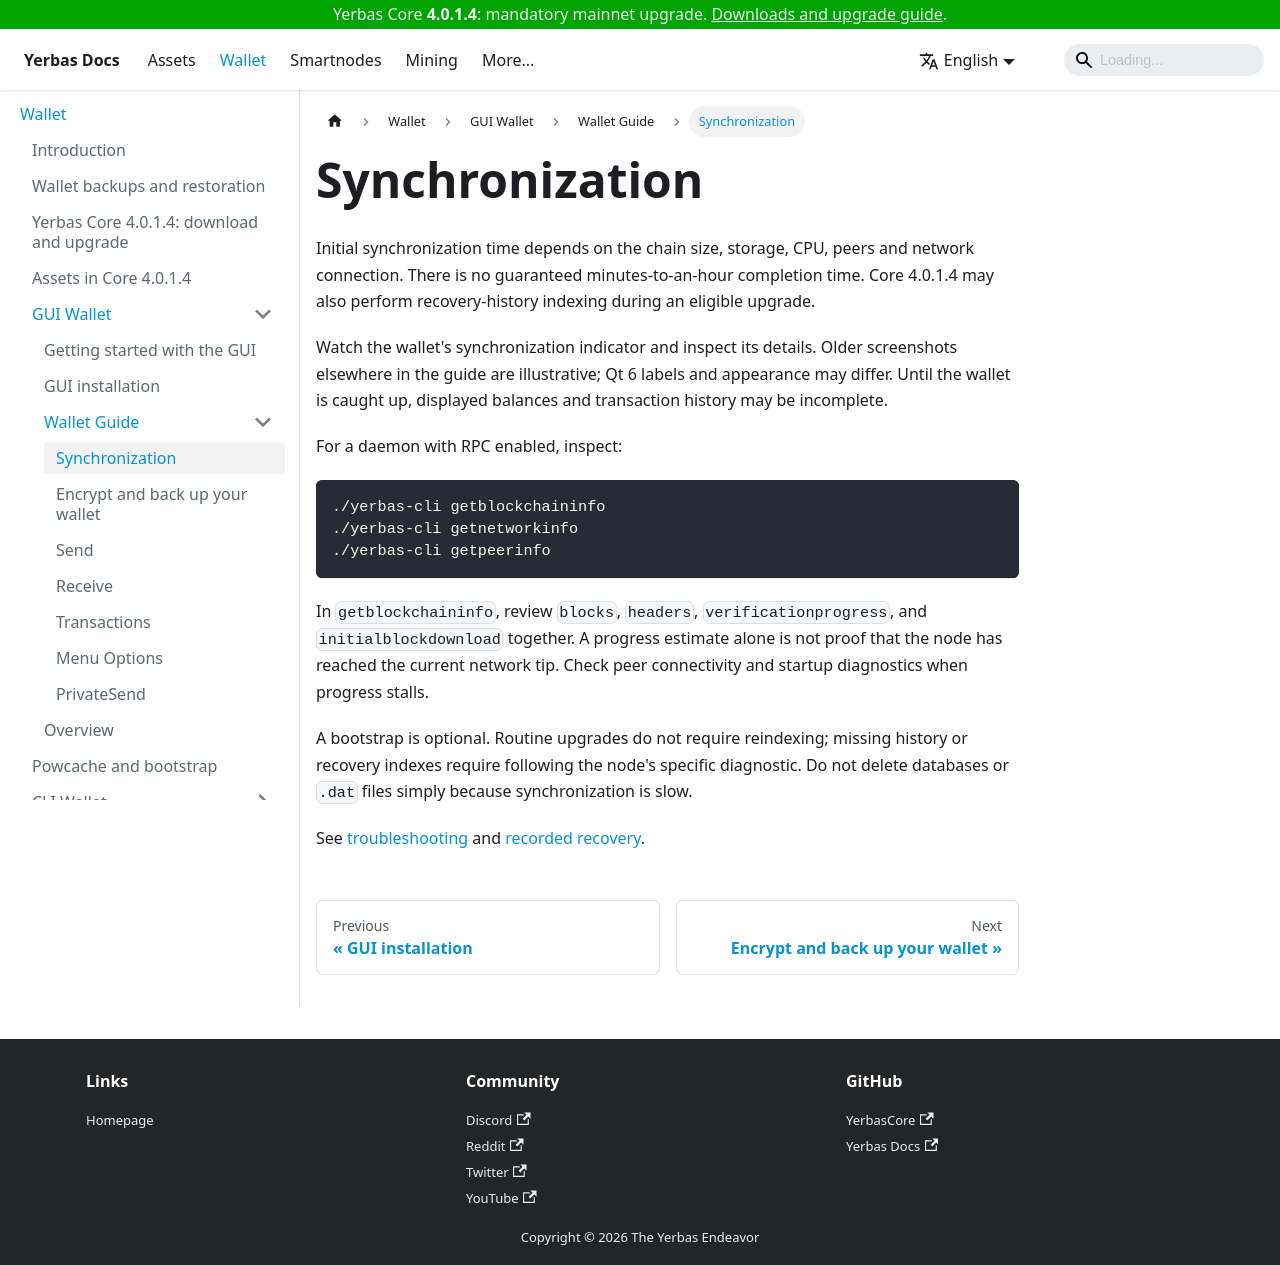

repository: The-Yerbas-Endeavor/yerbas-docs · page: docs/wallet/gui-wallet/guiwalletguide/syncing/index.html · generator: docusaurus

---
sidebar_position: 2
---

# Synchronization

Initial synchronization time depends on the chain size, storage, CPU, peers and network connection. There is no guaranteed minutes-to-an-hour completion time. Core 4.0.1.4 may also perform recovery-history indexing during an eligible upgrade.

Watch the wallet's synchronization indicator and inspect its details. Older screenshots elsewhere in the guide are illustrative; Qt 6 labels and appearance may differ. Until the wallet is caught up, displayed balances and transaction history may be incomplete.

For a daemon with RPC enabled, inspect:

```bash
./yerbas-cli getblockchaininfo
./yerbas-cli getnetworkinfo
./yerbas-cli getpeerinfo
```

In `getblockchaininfo`, review `blocks`, `headers`, `verificationprogress`, and `initialblockdownload` together. A progress estimate alone is not proof that the node has reached the current network tip. Check peer connectivity and startup diagnostics when progress stalls.

A bootstrap is optional. Routine upgrades do not require reindexing; missing history or recovery indexes require following the node's specific diagnostic. Do not delete databases or `.dat` files simply because synchronization is slow.

See [troubleshooting](/docs/wallet/troubleshooting/) and [recorded recovery](/docs/smartnodes/recovery/).
